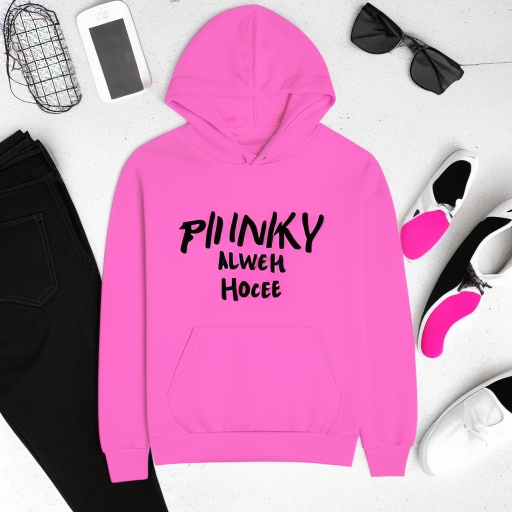
Generation parameters embedded in this image by AUTOMATIC1111 Stable Diffusion web UI or a fork of it (Forge, ...) (PNG 'parameters' text chunk):
pink hoody white black text
Steps: 20, Sampler: Euler a, CFG scale: 7, Seed: 1293960642, Size: 512x512, Model hash: 6a2c030c69, Model: Hoodies_designs